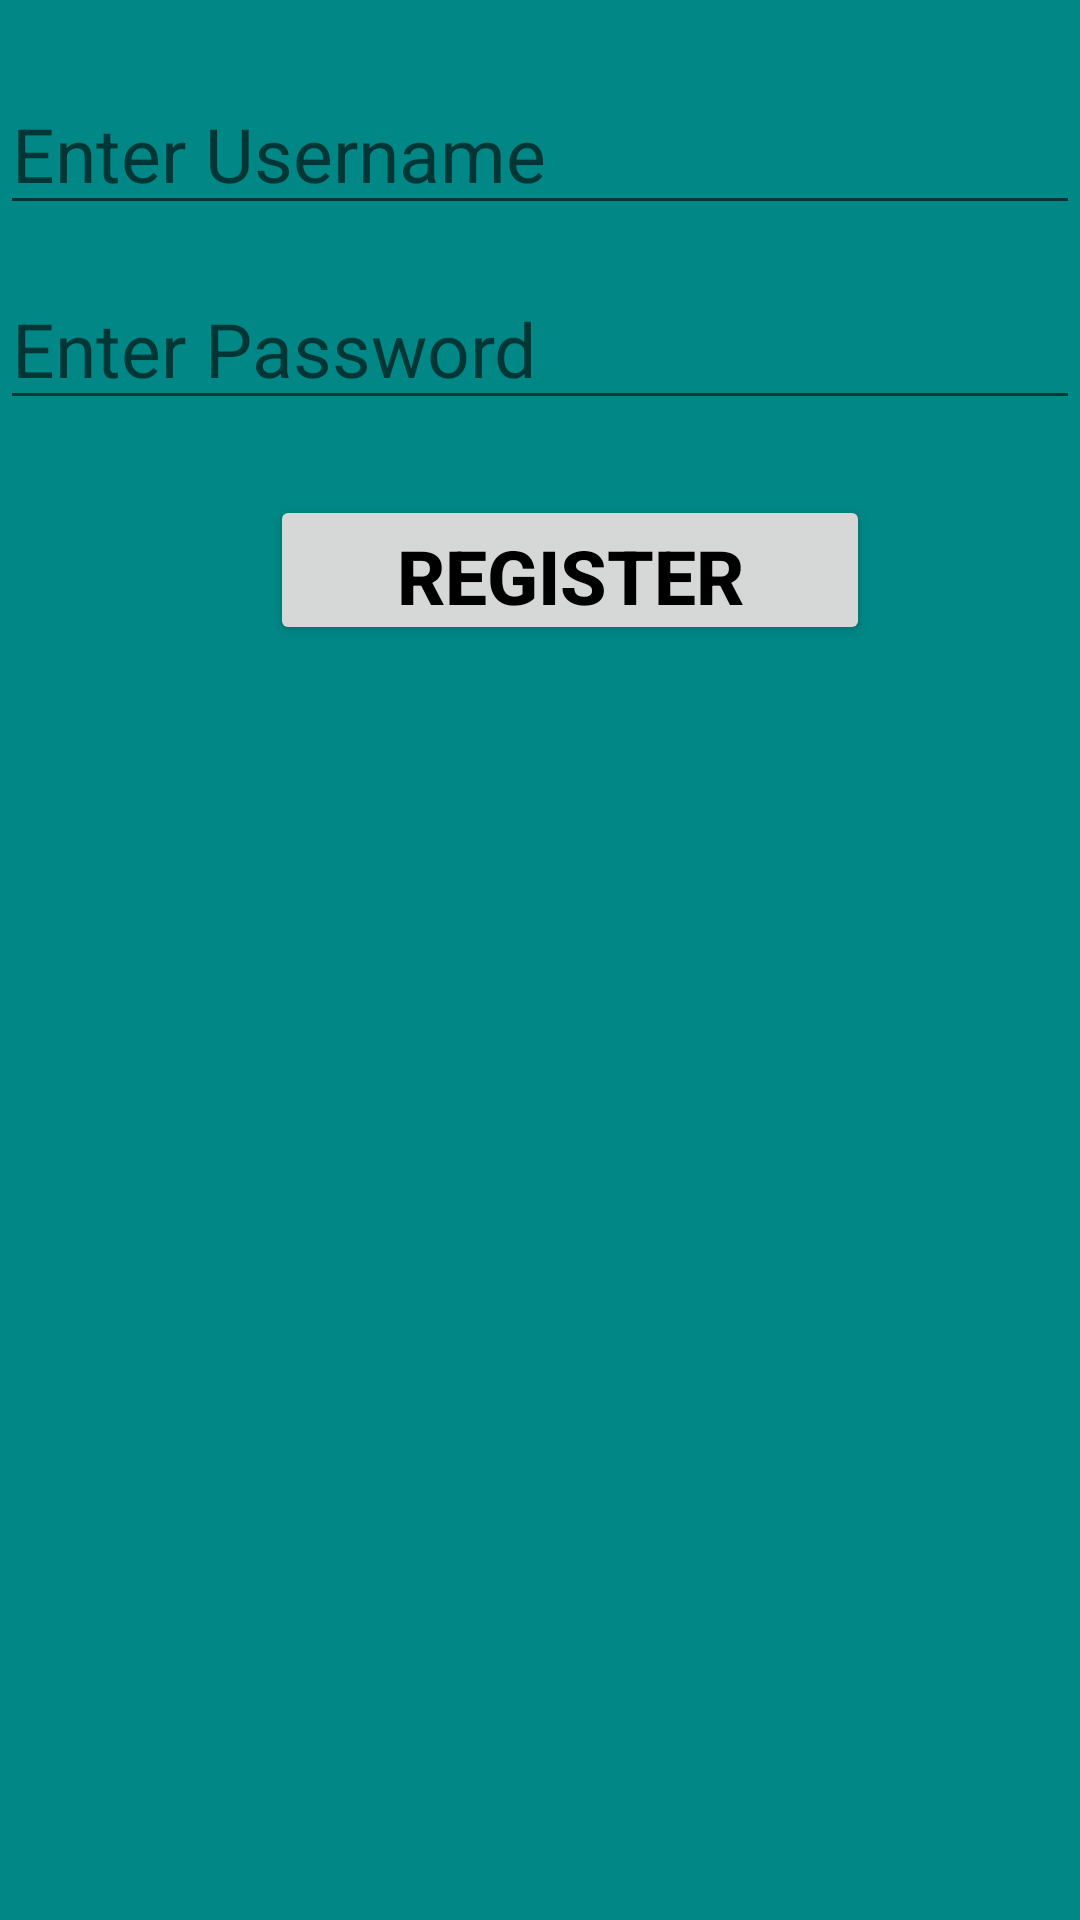

This screen was rendered from an Android layout file. Write that file and the resources it references.
<!-- AndroidManifest.xml: application theme Theme.Fuelapp -->
<!-- res/layout/activity_register.xml -->
<?xml version="1.0" encoding="UTF-8"?>
    <androidx.constraintlayout.widget.ConstraintLayout android:background="@color/teal_700" tools:context=".Register" android:layout_height="match_parent" android:layout_width="match_parent" xmlns:tools="http://schemas.android.com/tools" xmlns:app="http://schemas.android.com/apk/res-auto" xmlns:android="http://schemas.android.com/apk/res/android">


    <LinearLayout android:layout_height="match_parent" android:layout_width="match_parent" android:layout_gravity="center" android:gravity="top" android:orientation="vertical">

    <EditText android:layout_height="50dp" android:layout_width="match_parent" android:textSize="25dp" android:textColor="@color/black" android:textStyle="normal" android:text="" android:hint="Enter Username" android:layout_marginTop="25dp" android:id="@+id/edt1"/>

    <EditText android:layout_height="50dp" android:layout_width="match_parent" android:textSize="25dp" android:textColor="@color/black" android:textStyle="normal" android:text="" android:hint="Enter Password" android:layout_marginTop="15dp" android:id="@+id/edt2"/>

    <Button android:layout_height="50dp" android:layout_width="200dp" android:textSize="25dp" android:textColor="@color/black" android:textStyle="bold" android:text="Register" android:layout_marginTop="25dp" android:onClick="rgstr" android:layout_marginLeft="90dp"/>

</LinearLayout>

</androidx.constraintlayout.widget.ConstraintLayout>
<!-- resources referenced by this layout -->
<resources>
  <color name="black">#FF000000</color>
  <color name="teal_700">#FF018786</color>
  <style name="Theme.Fuelapp" parent="Theme.MaterialComponents.DayNight.DarkActionBar">
          
          <item name="colorPrimary">@color/purple_500</item>
          <item name="colorPrimaryVariant">@color/purple_700</item>
          <item name="colorOnPrimary">@color/white</item>
          
          <item name="colorSecondary">@color/teal_200</item>
          <item name="colorSecondaryVariant">@color/teal_700</item>
          <item name="colorOnSecondary">@color/black</item>
          
          <item name="android:statusBarColor" tools:targetApi="l">?attr/colorPrimaryVariant</item>
          
      </style>
  <color name="purple_500">#FF6200EE</color>
  <color name="purple_700">#FF3700B3</color>
  <color name="white">#FFFFFFFF</color>
  <color name="teal_200">#FF03DAC5</color>
</resources>
